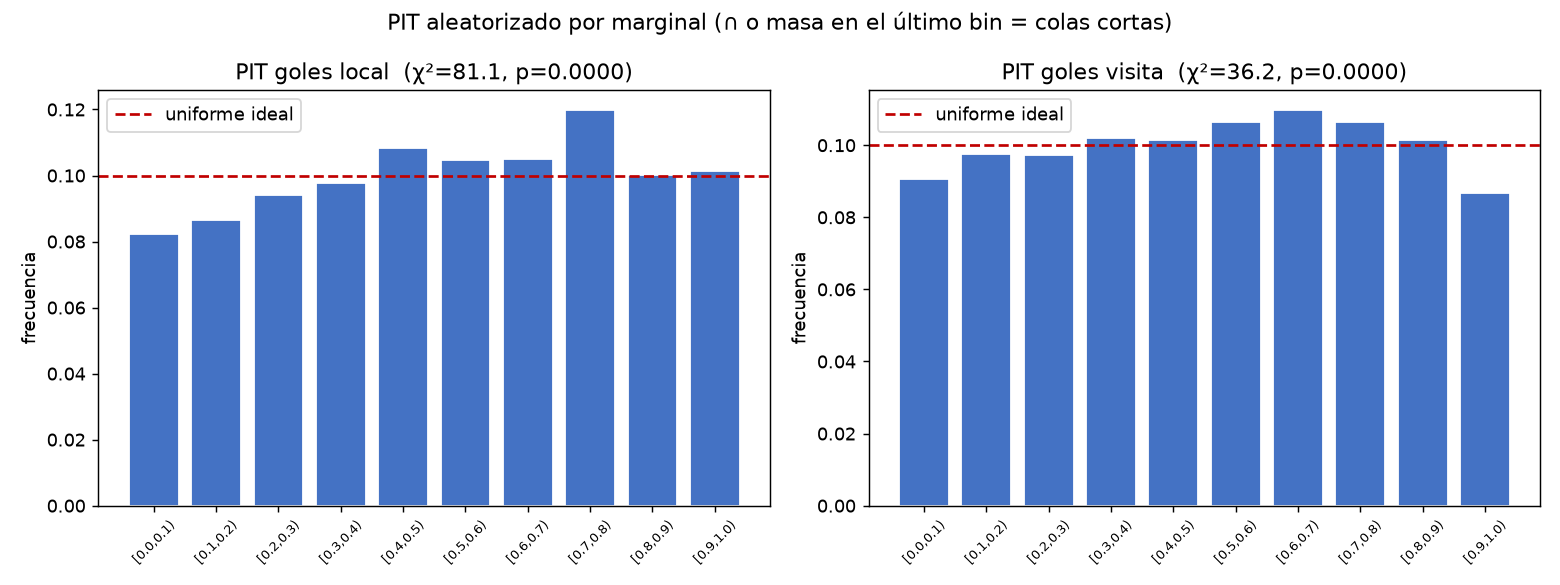

Values plotted in this chart, from the file beside it:
bin, freq_local, freq_visita
[0.0,0.1), 0.08215, 0.09055
[0.1,0.2), 0.08667, 0.09765
[0.2,0.3), 0.09416, 0.09739
[0.3,0.4), 0.09778, 0.102
[0.4,0.5), 0.1082, 0.1014
[0.5,0.6), 0.1048, 0.1064
[0.6,0.7), 0.105, 0.1098
[0.7,0.8), 0.1199, 0.1066
[0.8,0.9), 0.1001, 0.1015
[0.9,1.0), 0.1013, 0.08667
